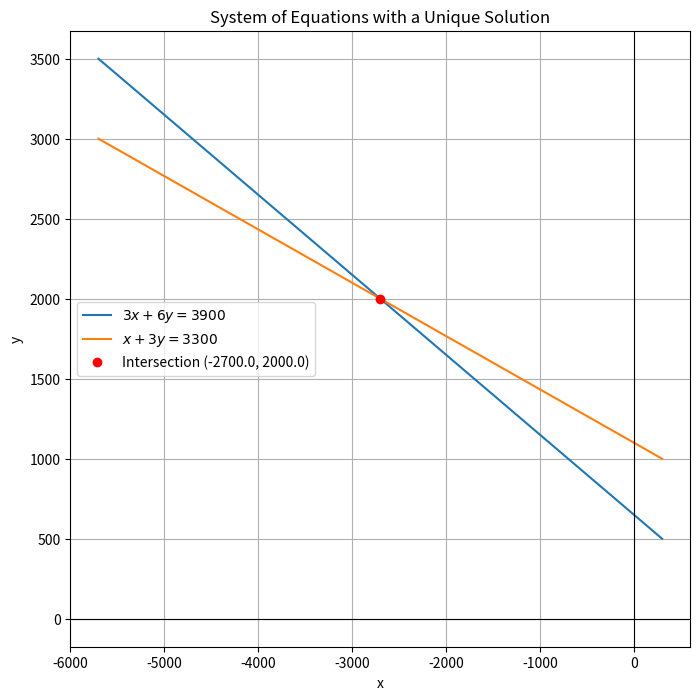

Reproduce this figure in Python. (Note: this script raises an exception after producing the figure.)
import numpy as np
import matplotlib.pyplot as plt

A = np.array([[3, 6],
              [1, 3]])
b = np.array([3900, 3300])

try:
    solution = np.linalg.solve(A, b)
    x_sol, y_sol = solution
    print(f"The system has a unique solution:")
    print(f"x = {x_sol}")
    print(f"y = {y_sol}")



    x_vals = np.linspace(x_sol - 3000, x_sol + 3000, 400)


    y1 = (3900 - 3 * x_vals) / 6
    y2 = (3300 - x_vals) / 3

    plt.figure(figsize=(8, 8))
    plt.plot(x_vals, y1, label=r'$3x + 6y = 3900$')
    plt.plot(x_vals, y2, label=r'$x + 3y = 3300$')
    

    plt.plot(x_sol, y_sol, 'ro', label=f'Intersection ({x_sol}, {y_sol})')


    plt.axhline(0, color='black', linewidth=0.8)
    plt.axvline(0, color='black', linewidth=0.8)
    plt.xlabel("x")
    plt.ylabel("y")
    plt.title("System of Equations with a Unique Solution")
    plt.legend()
    plt.grid(True)
    


    plt.savefig("/Users/<user>/Desktop/BackupMatrix/ee25btech11013/matgeo/5.8.11/figs/Figure_1.png")
    plt.show()

except np.linalg.LinAlgError:
    print("The system does not have a unique solution.")